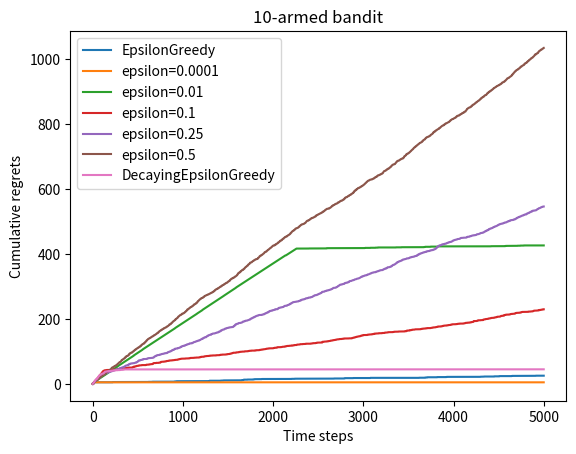

This chart was generated by the following Python code:
import matplotlib.pyplot as plt
import numpy as np


class BernoulliBandit:
    # K is the number of arms
    def __init__(self, K):
        self.K = K
        self.probs=np.random.uniform(size=self.K)
        self.best_idx=np.argmax(self.probs)
        self.best_prob=self.probs[self.best_idx]

    def step(self,k):
        if np.random.rand()<self.probs[k]:
            return 1
        else:
            return 0


np.random.seed(1)
K=10
bandit_10_arm=BernoulliBandit(K)
print("The number of arms:",bandit_10_arm.K)
print("The best arm index:",bandit_10_arm.best_idx)
print("The best arm probability:",bandit_10_arm.best_prob)


class Solver:
    def __init__(self,bandit):
        self.bandit=bandit
        self.counts=np.zeros(bandit.K) # number of times each arm is played
        self.regret=0
        self.actions=[]
        self.regrets=[]
    def update_regret(self,k):
        self.regret+=self.bandit.best_prob - self.bandit.probs[k]
        self.regrets.append(self.regret)
    def run_one_step(self):
        raise NotImplementedError
    def run(self,num_steps):
        for _ in range(num_steps):
            k=self.run_one_step()
            self.counts[k]+=1
            self.actions.append(k)
            self.update_regret(k)


class EpsilonGreedy(Solver):
    def __init__(self,bandit,epsilon=0.01,initial_prob=1.0):
        super().__init__(bandit)
        self.epsilon=epsilon
        self.estimates=np.array([initial_prob]*self.bandit.K)
    def run_one_step(self):
        if np.random.rand()<self.epsilon:
            # explore
            k=np.random.randint(0,self.bandit.K)
        else:
            # exploit
            k=np.argmax(self.estimates)
        reward=self.bandit.step(k)
        # update estimate
        n=self.counts[k]
        self.estimates[k]=(self.estimates[k]*n + reward)/(n+1)
        return k


def plot_results(solvers, solver_names):
    for idx, solver in enumerate(solvers):
        time_list = range(len(solver.regrets))
        plt.plot(time_list, solver.regrets, label=solver_names[idx])
    plt.xlabel('Time steps')
    plt.ylabel('Cumulative regrets')
    plt.title('%d-armed bandit' % solvers[0].bandit.K)
    plt.legend()
    plt.show()


# Example usage
np.random.seed(1)
epsilon_greedy_solver = EpsilonGreedy(bandit_10_arm)
epsilon_greedy_solver.run(5000)
print('epsilon-greedy regret:', epsilon_greedy_solver.regret)
plot_results([epsilon_greedy_solver], ["EpsilonGreedy"])


# Compare different epsilon values
np.random.seed(1)
epsilons = [1e-4, 0.01, 0.1, 0.25, 0.5]
epsilon_greedy_solver_list = [EpsilonGreedy(bandit_10_arm, epsilon=e) for e in epsilons]
epsilon_greedy_solver_names = ["epsilon={}".format(e) for e in epsilons]
for solver in epsilon_greedy_solver_list:
    solver.run(5000)

plot_results(epsilon_greedy_solver_list, epsilon_greedy_solver_names)


class DecayingEpsilonGreedy(Solver):
    def __init__(self,bandit,initial_epsilon=1.0,decay_rate=0.99,initial_prob=1.0):
        super().__init__(bandit)
        self.initial_epsilon=initial_epsilon
        self.decay_rate=decay_rate
        self.estimates=np.array([initial_prob]*self.bandit.K)
    def run_one_step(self):
        t=len(self.actions)
        epsilon=self.initial_epsilon*(self.decay_rate**t)
        if np.random.rand()<epsilon:
            # explore
            k=np.random.randint(0,self.bandit.K)
        else:
            # exploit
            k=np.argmax(self.estimates)
        reward=self.bandit.step(k)
        # update estimate
        n=self.counts[k]
        self.estimates[k]=(self.estimates[k]*n + reward)/(n+1)
        return k


np.random.seed(1)
decaying_epsilon_greedy_solver = DecayingEpsilonGreedy(bandit_10_arm)
decaying_epsilon_greedy_solver.run(5000)
print('epsilon 值衰减的贪婪算法的累积懊悔为：', decaying_epsilon_greedy_solver.regret)
plot_results([decaying_epsilon_greedy_solver], ["DecayingEpsilonGreedy"])
print('a')
print('b')
print('c')